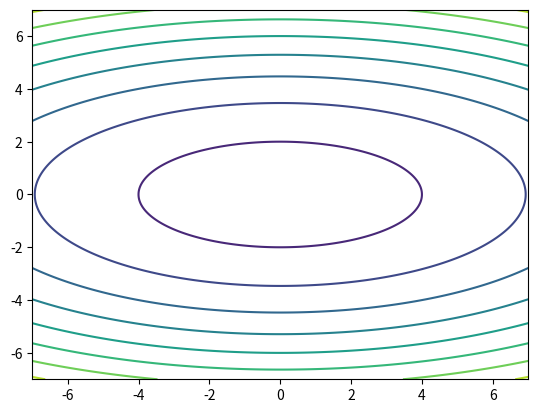

This figure's Python source:
#!/usr/bin/env python3
# referred from https://mmas.github.io/conics-matplotlib 
import matplotlib.pyplot as plt
import numpy as np
a= 4
b=2
x =np.linspace(-7,7,400)
y= np.linspace(-7,7,400)
x,y= np.meshgrid(x,y)
def axes():
    plt.axhline(0,alpha=0.1)
    plt.axvline(0,alpha=0.1)
    plt.xlabel('x')
    plt.ylabel('y')
def curve():
    #type the function as plt.contour(x,y,function)
    plt.contour(x,y,(x**2/a**2 +y**2/b**2 -1))
    plt.show()
curve()